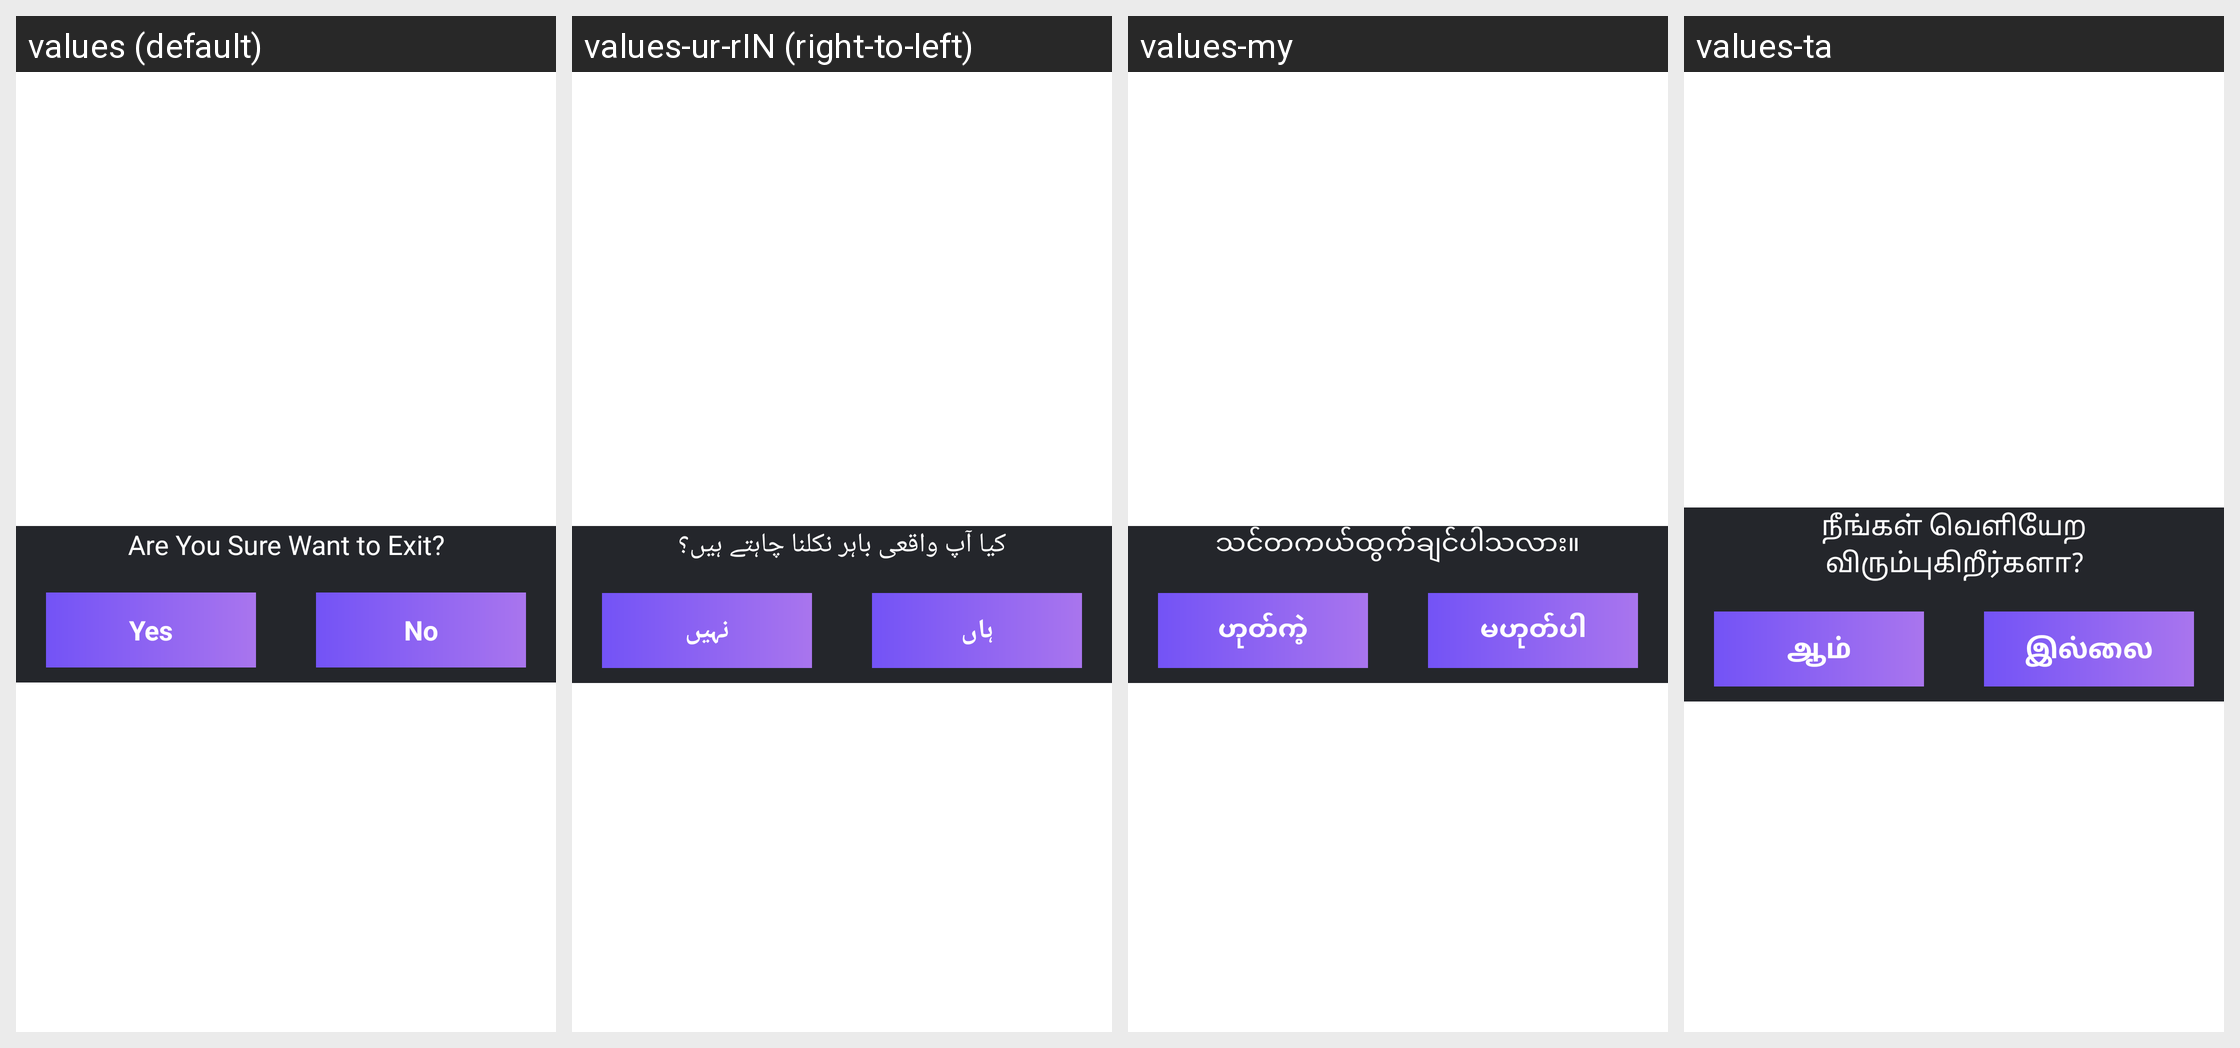

Strings drawn on this Android screen and how each of the app's shown locales translates them:
Android screen res/layout/newdail.xml rendered under 4 locales, left to right: values (default), values-ur-rIN (right-to-left), values-my, values-ta. Device: Nexus 5 (rendered at 1080×1920; each locale shown at half size, 540×960, under a caption strip naming it); theme Theme.GpsPhotoLocation.
Other locales in the repository, not shown: values-ar, values-az, values-bg, values-bn, values-ca, values-cs, values-da, values-de, values-el, values-es, values-fa, values-fi, values-fr, values-gu, values-hi, values-hr, values-hu, values-id, values-in, values-it, values-iw, values-ja, values-km, values-kn, values-ko, values-ml, values-mr, values-ms, values-ms-rBN, values-ms-rID, values-ms-rMY, values-ms-rSG, values-nl, values-no, values-or, values-pl, values-pt, values-ro, values-ru, values-sk, values-sl, values-sq, values-sv, values-te, values-th, values-tr, values-uk, values-ur-rPK, values-uz, values-vi, values-zh.
Strings drawn on this screen, with the default value and each locale's value (text and hints the layout hard-codes, and strings that could not be matched under every locale, appear in the picture but are not listed):

do_you_really_want_to_exit
  values: Are You Sure Want to Exit?
  values-ur-rIN: کیا آپ واقعی باہر نکلنا چاہتے ہیں؟
  values-my: သင်တကယ်ထွက်ချင်ပါသလား။
  values-ta: நீங்கள் வெளியேற விரும்புகிறீர்களா?

yes
  values: Yes
  values-ur-rIN: ہاں
  values-my: ဟုတ်ကဲ့
  values-ta: ஆம்

no
  values: No
  values-ur-rIN: نہیں
  values-my: မဟုတ်ပါ
  values-ta: இல்லை
